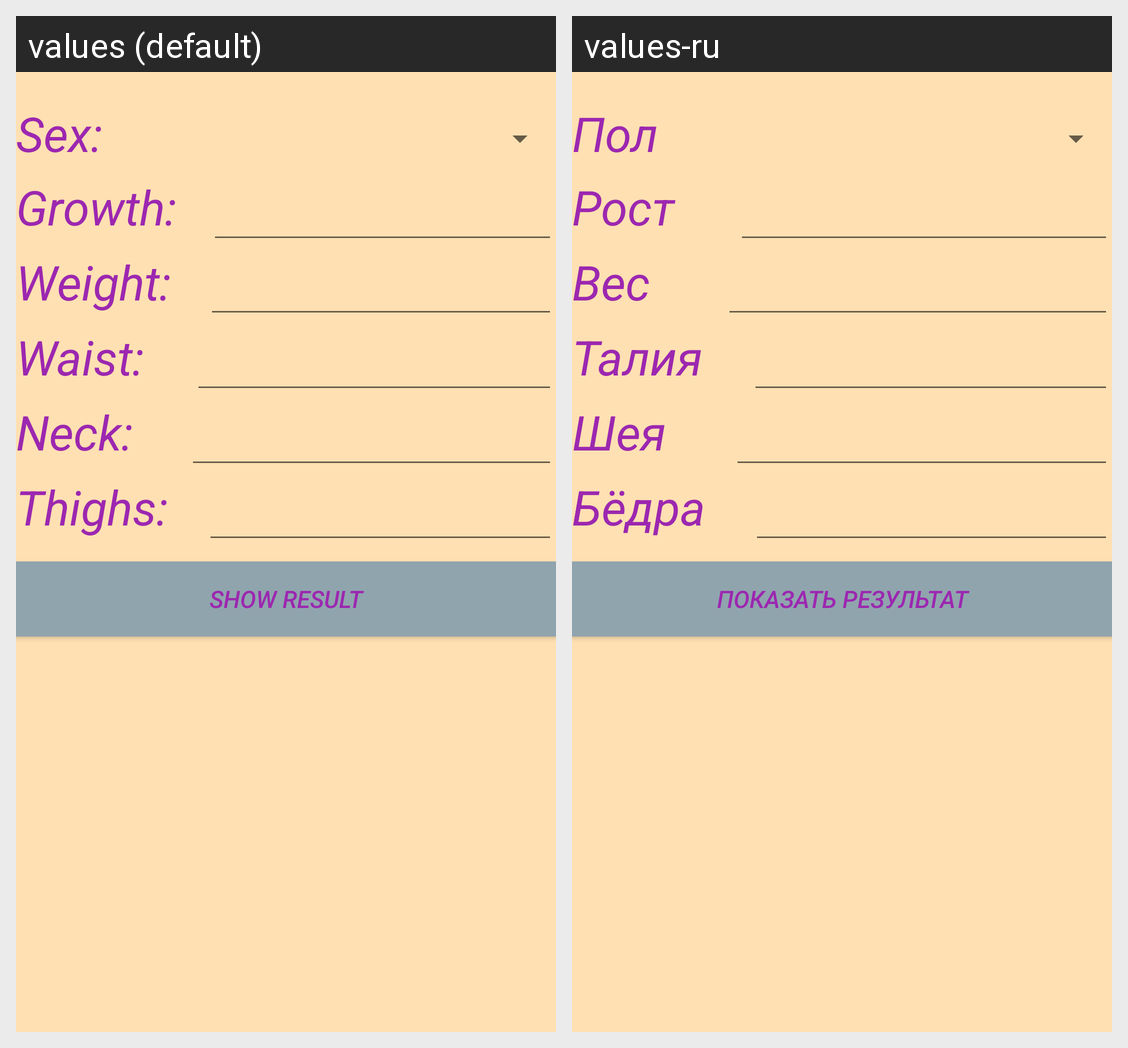

This grid shows one Android layout under two languages. Give, for every string resource on the screen, its name, the default text and each shown locale's text.
Android screen res/layout/frag_calculator_fats.xml rendered under 2 locales, left to right: values (default), values-ru. Device: Nexus 5 (rendered at 1080×1920; each locale shown at half size, 540×960, under a caption strip naming it); theme orangeWithActionBar.
Strings drawn on this screen, with the default value and each locale's value (text and hints the layout hard-codes, and strings that could not be matched under every locale, appear in the picture but are not listed):

sex
  values: Sex:
  values-ru: Пол

growth
  values: Growth:
  values-ru: Рост

weight
  values: Weight:
  values-ru: Вес

waist
  values: Waist:
  values-ru: Талия

neck
  values: Neck:
  values-ru: Шея

thigh
  values: Thighs:
  values-ru: Бёдра

show_result
  values: Show Result
  values-ru: Показать результат
